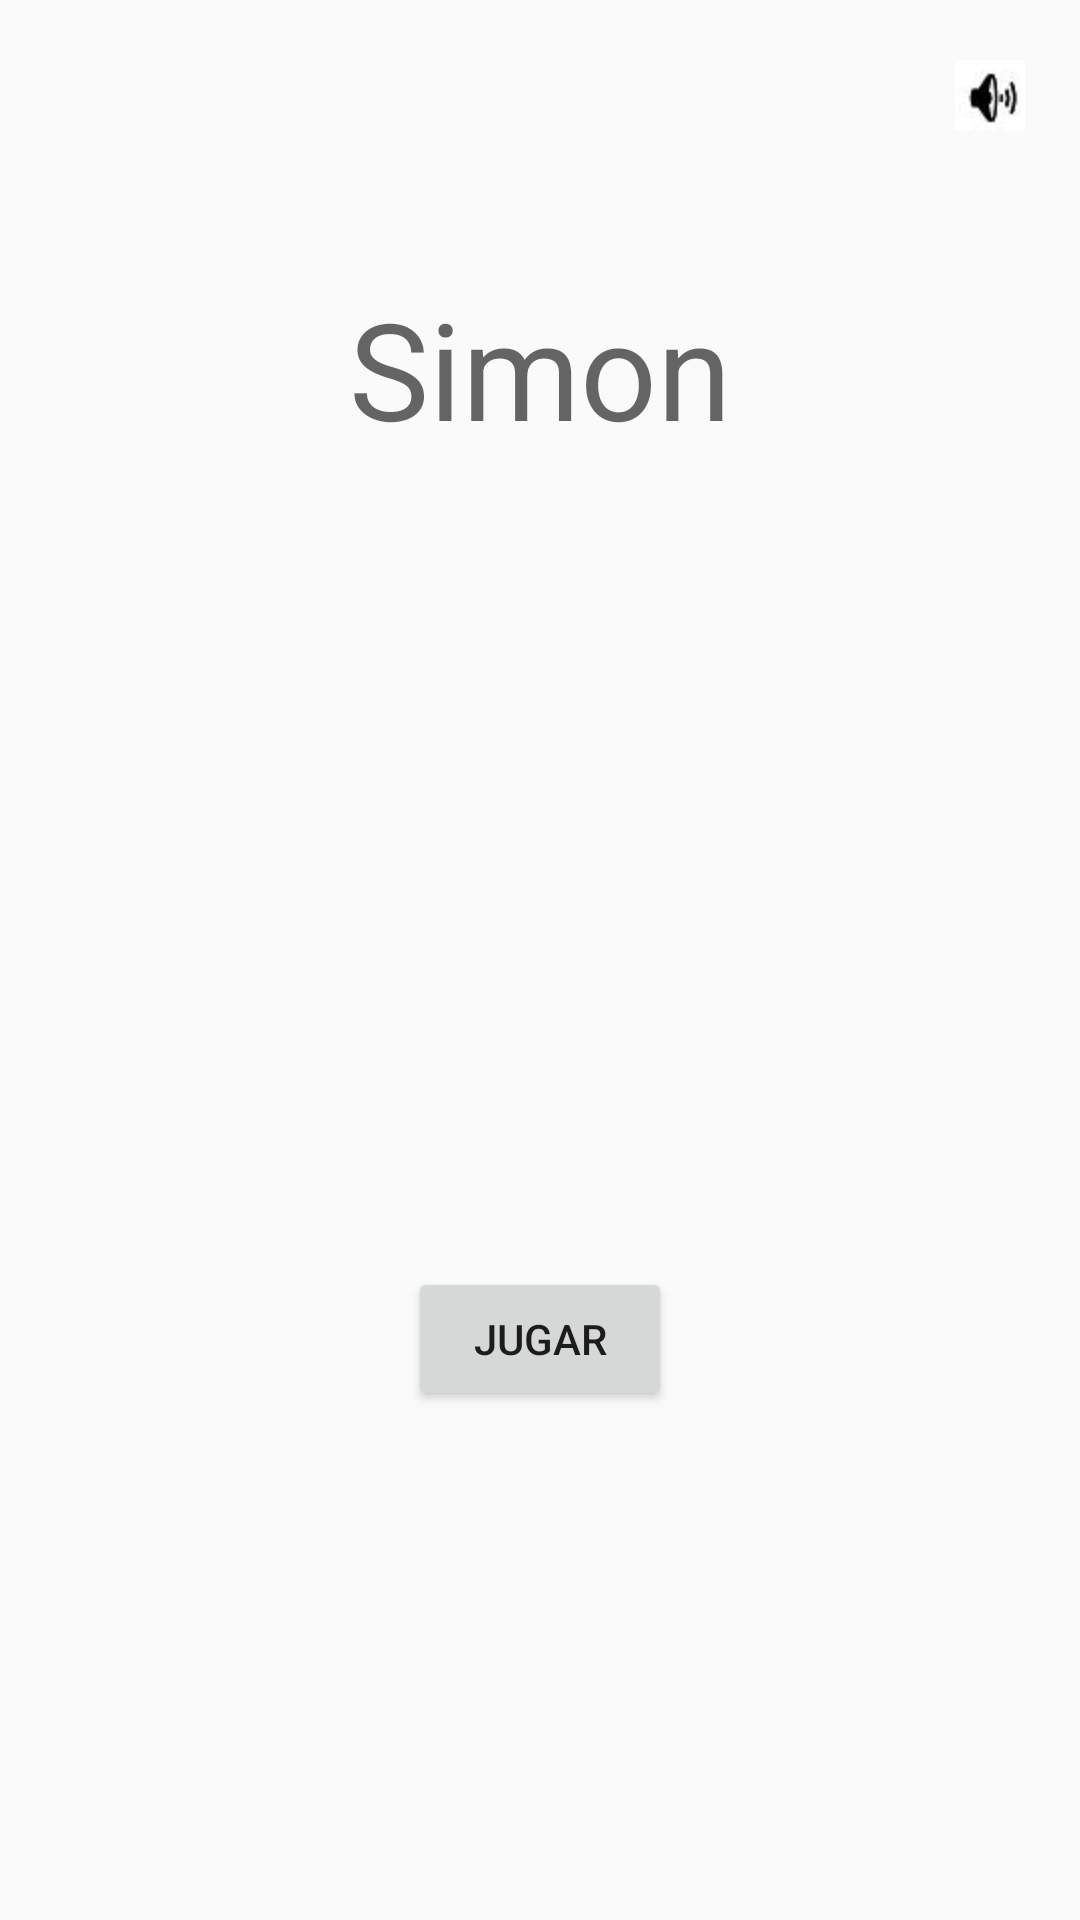

Write the Android layout XML for this screen, with the resource values it uses.
<!-- AndroidManifest.xml: application theme AppTheme -->
<!-- res/layout/activity_main.xml -->
<?xml version="1.0" encoding="utf-8"?>
<android.support.constraint.ConstraintLayout xmlns:android="http://schemas.android.com/apk/res/android"
    xmlns:app="http://schemas.android.com/apk/res-auto"
    xmlns:tools="http://schemas.android.com/tools"
    android:layout_width="match_parent"
    android:layout_height="match_parent"
    tools:context="dam2.fje.edu.practica_simon.MainActivity">

    <TextView
        android:id="@+id/txtSimon"
        android:layout_width="wrap_content"
        android:layout_height="wrap_content"
        android:text="Simon"
        android:textAppearance="@style/TextAppearance.AppCompat.Display2"
        app:layout_constraintBottom_toBottomOf="parent"
        app:layout_constraintLeft_toLeftOf="parent"
        app:layout_constraintRight_toRightOf="parent"
        app:layout_constraintTop_toTopOf="parent"
        app:layout_constraintVertical_bias="0.16" />

    <ImageButton
        android:id="@+id/btnMusic"
        android:layout_width="28dp"
        android:layout_height="31dp"
        android:layout_marginBottom="447dp"
        android:layout_marginEnd="16dp"
        android:layout_marginStart="280dp"
        android:layout_marginTop="16dp"
        android:src="@mipmap/sound"
        app:layout_constraintBottom_toBottomOf="parent"
        app:layout_constraintEnd_toEndOf="parent"
        app:layout_constraintHorizontal_bias="1.0"
        app:layout_constraintStart_toStartOf="parent"
        app:layout_constraintTop_toTopOf="parent"
        app:layout_constraintVertical_bias="0.0" />

    <Button
        android:id="@+id/playButton"
        android:layout_width="88dp"
        android:layout_height="wrap_content"
        android:layout_marginBottom="115dp"
        android:layout_marginEnd="148dp"
        android:layout_marginStart="148dp"
        android:layout_marginTop="215dp"
        android:text="Jugar"
        app:layout_constraintBottom_toBottomOf="parent"
        app:layout_constraintEnd_toEndOf="parent"
        app:layout_constraintStart_toStartOf="parent"
        app:layout_constraintTop_toBottomOf="@+id/txtSimon" />

</android.support.constraint.ConstraintLayout>
<!-- resources referenced by this layout -->
<resources>
  <!-- mipmap sound: png bitmap (mipmap-hdpi, 1422 bytes) -->
  <style name="AppTheme" parent="Theme.AppCompat.Light.DarkActionBar">
          
          <item name="colorPrimary">@color/Vermell</item>
          <item name="colorPrimaryDark">@color/colorPrimaryDark</item>
          <item name="colorAccent">@color/colorAccent</item>
      </style>
  <color name="colorPrimaryDark">#303F9F</color>
  <color name="colorAccent">#ff4081</color>
</resources>
